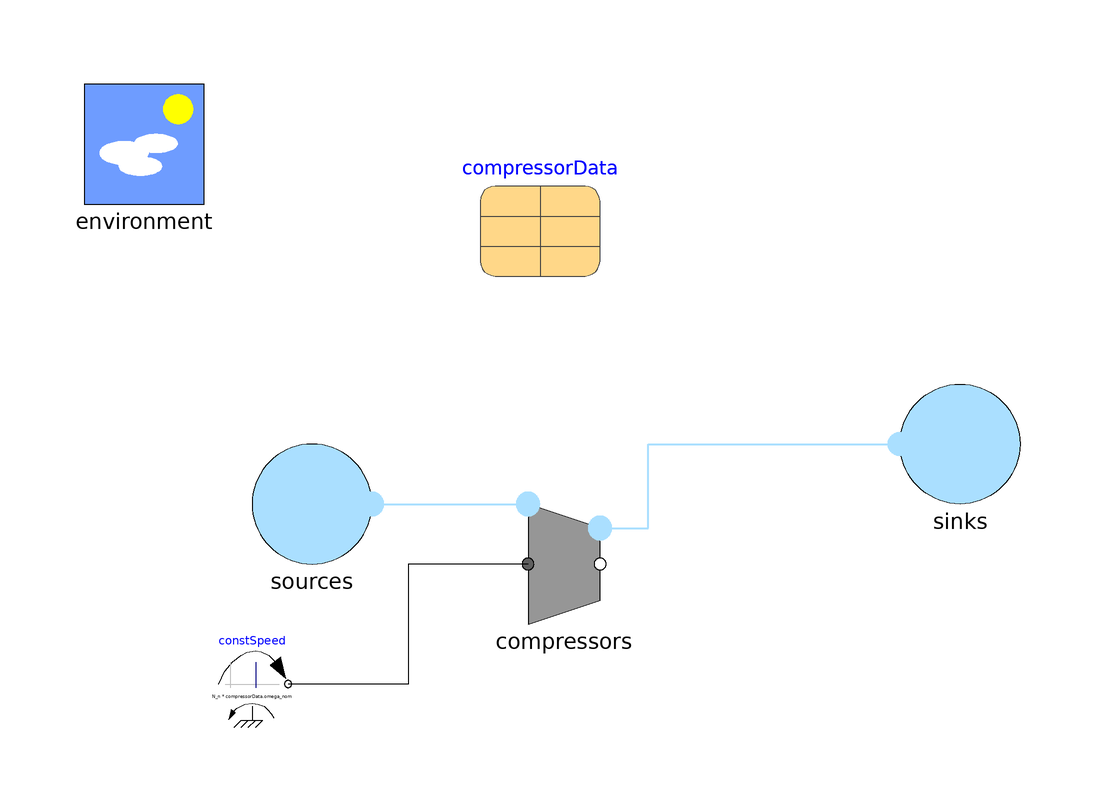

This picture is the connection diagram that the Modelica source below describes through its graphical annotations.

model TestSampleCompressorReplaceable "Compressor test bench with replaceable CompressorData dataset, defaults to SampleCompressor"
      extends Modelica.Icons.Example;
      inner Components.Environment environment annotation(
        Placement(visible = true, transformation(origin = {-70, 70}, extent = {{-10, -10}, {10, 10}}, rotation = 0)));
      replaceable record CompressorData = Data.Compressors.SampleCompressor constrainedby BasicAeroEngines.Types.CompressorMapsBetaLinesData;
      parameter CompressorData compressorData annotation(
        Placement(transformation(extent = {{-14, 48}, {6, 68}})));
      parameter Integer Nv = size(compressorData.Phi_n_table, 1) - 1 "Number of values for N_n in the data record";
      parameter Modelica.SIunits.PerUnit N_n_min = compressorData.Phi_n_table[2, 1] "Minimum value of N_n in the data record";
      parameter Modelica.SIunits.PerUnit N_n_max = compressorData.Phi_n_table[end, 1] "Minimum value of N_n in the data record";
      parameter Integer N = 2 * Nv - 1 "Number of test cases, one for each N_n value plus one for each intermediate value";
      parameter Modelica.SIunits.PerUnit N_n[N] = linspace(N_n_min, N_n_max, N) "Angular velocity will be fixed for each test instance";
      BasicAeroEngines.Components.PressureSourceAir sources[N](P = P_E, each referencePressure = compressorData.P_E_nom, each referenceTemperature = compressorData.T_E_nom) annotation(
        Placement(visible = true, transformation(origin = {-42, 10}, extent = {{-10, -10}, {10, 10}}, rotation = 0)));
      BasicAeroEngines.Components.CompressorMapsBetaLines compressors[N](each data = compressorData) annotation(
        Placement(visible = true, transformation(origin = {0, 0}, extent = {{-10, -10}, {10, 10}}, rotation = 0)));
      BasicAeroEngines.Components.PressureSourceAir sinks[N](each referencePressure = compressorData.P_L_nom) annotation(
        Placement(visible = true, transformation(origin = {66, 20}, extent = {{10, -10}, {-10, 10}}, rotation = 0)));
      Modelica.SIunits.Pressure P_E[N] "Inlet pressures are free to change";
      Modelica.Mechanics.Rotational.Sources.ConstantSpeed constSpeed[N](w_fixed = N_n * compressorData.omega_nom) annotation(
        Placement(visible = true, transformation(origin = {-52, -20}, extent = {{-6, -6}, {6, 6}}, rotation = 0)));
    equation
      compressors.beta = (compressorData.beta_surge + time * (compressorData.beta_choke - compressorData.beta_surge)) * ones(N);
      connect(compressors.outlet, sinks.fluidPort) annotation(
        Line(points = {{6, 6}, {14, 6}, {14, 20}, {56, 20}, {56, 20}}, color = {170, 223, 255}, thickness = 0.5));
      connect(sources.fluidPort, compressors.inlet) annotation(
        Line(points = {{-32, 10}, {-6, 10}}, color = {170, 223, 255}, thickness = 0.5));
      connect(compressors.shaft_a, constSpeed.flange) annotation(
        Line(points = {{-6, 0}, {-26, 0}, {-26, -20}, {-46, -20}}, color = {0, 0, 0}));
      annotation(
        experiment(StartTime = 0, StopTime = 1, Tolerance = 1e-6, Interval = 0.002),
        Documentation(info = "<html><head></head><body><p>Test of the <a href=\"modelica://BasicAeroEngines.Components.CompressorMapsBetaLines\">CompressorMapsBetaLines</a> component, with data taken from <a href=\"modelica://BasicAeroEngines.Data.Compressors.TestCompressor\">TestCompressor</a>.</p>
  <p>The test is automatically set up based on the data record, to simulate <code>N</code> parallel instances, each with a different value of <code>N_n</code>, spanning from the minimum to the maximum and including some intermediate values besides the ones included in the map data.</p>
  <p>To check the model, you can use 2D plots with <code>Pcompressors[j].Phi_n</code>on the abscissa and <code>Pcompressors[j].PR_n</code>, one plot for each j corresponding to a specific value of the reduced speed. You can also plot the values of <code>eta</code> against, e.g., <code>beta</code> values.</p>
  <p>In order to test other compressor data sets, you can define a new data record for your compressor, e.g. <code>MyCompressorData</code>, extend this model and redeclare the data record:
  </p><pre>  model TestMyCompressor
  extends BasicAeroEngines.Test.TestCompressor(
    redeclare record CompressorData = MyCompressorData);
  annotation(experiment(StopTime = 1, Interval = 0.01));
  end TestMyCompressor;
  </pre><p></p>
  </body></html>"));
    end TestSampleCompressorReplaceable;